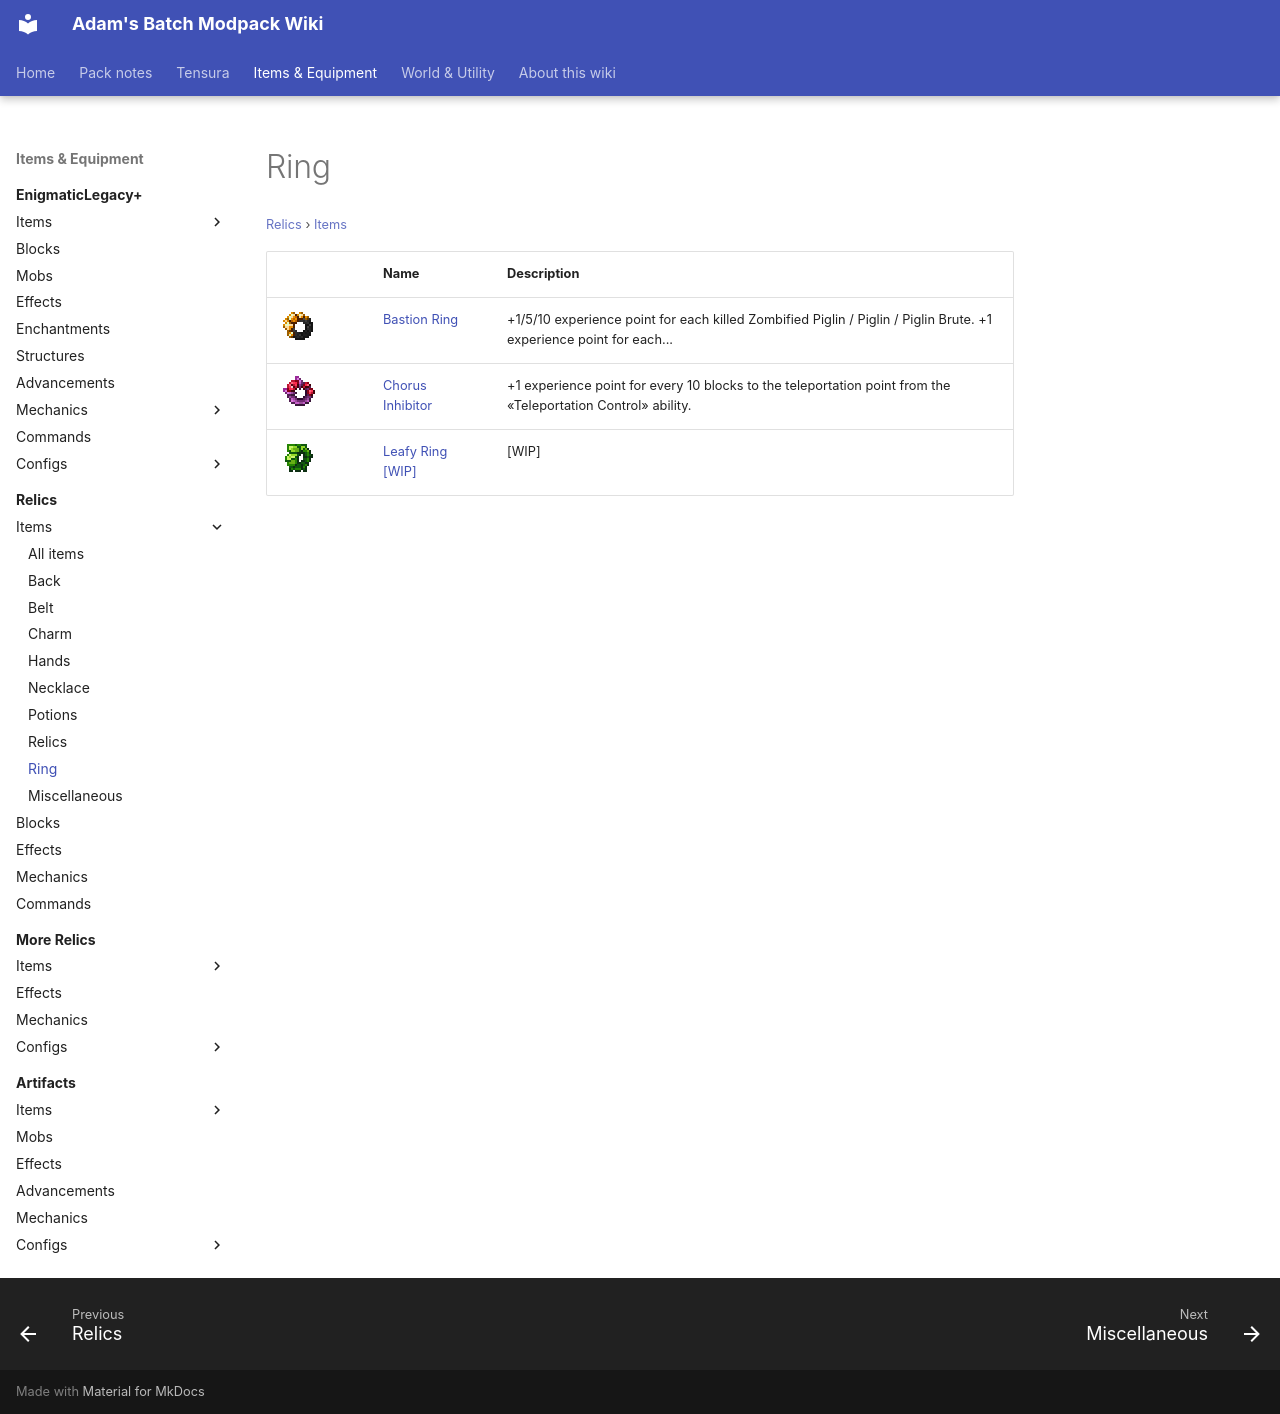

repository: Proteus-Nell/Adams-Batch-MC-Modpack-Wiki · page: relics/items/ring/index.html · generator: mkdocs

# Ring

<small>[Relics](../../index.md) &rsaquo; [Items](../index.md)</small>

| | Name | Description |
|---|---|---|
| ![](../../../assets/icons/relics/item/bastion_ring.png) | [Bastion Ring](bastion-ring.md) | +1/5/10 experience point for each killed Zombified Piglin / Piglin / Piglin Brute. +1 experience point for each... |
| ![](../../../assets/icons/relics/item/chorus_inhibitor.png) | [Chorus Inhibitor](chorus-inhibitor.md) | +1 experience point for every 10 blocks to the teleportation point from the «Teleportation Control» ability. |
| ![](../../../assets/icons/relics/item/leafy_ring.png) | [Leafy Ring [WIP]](leafy-ring.md) | [WIP] |
